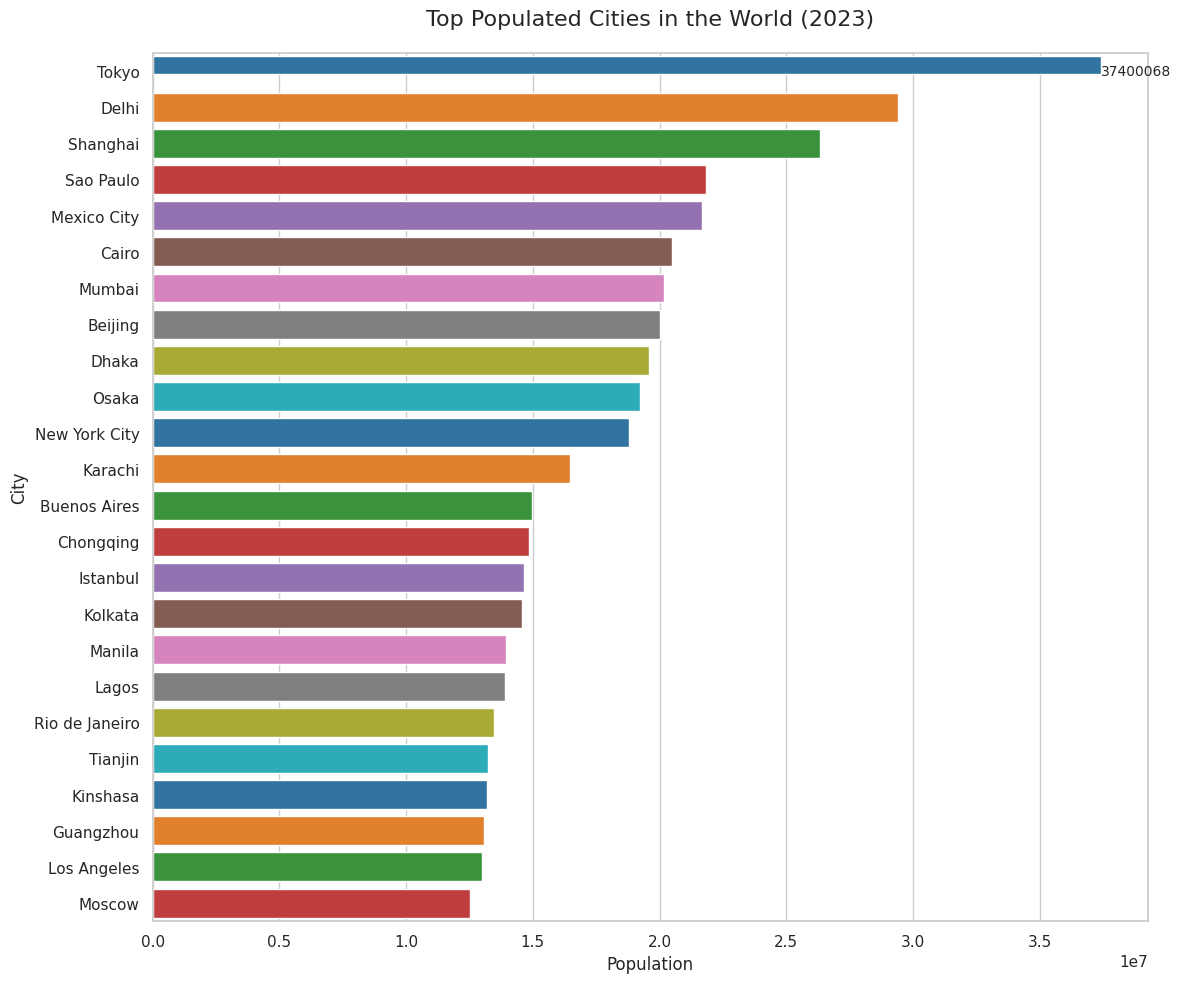

Source code (Python):

import seaborn as sns
import pandas as pd
import matplotlib.pyplot as plt

data = {
    'City': [
        'Tokyo', 'Delhi', 'Shanghai', 'Sao Paulo', 'Mexico City',
        'Cairo', 'Mumbai', 'Beijing', 'Dhaka', 'Osaka',
        'New York City', 'Karachi', 'Buenos Aires', 'Chongqing', 'Istanbul',
        'Kolkata', 'Manila', 'Lagos', 'Rio de Janeiro', 'Tianjin',
        'Kinshasa', 'Guangzhou', 'Los Angeles', 'Moscow'
    ],
    'Population': [
        37400068, 29399141, 26317104, 21846507, 21671908,
        20484965, 20185064, 20035455, 19577927, 19222665,
        18804000, 16459451, 14967000, 14838000, 14657434,
        14580600, 13923452, 13900000, 13458000, 13215000,
        13184435, 13080500, 12997400, 12537954
    ]
}
df = pd.DataFrame(data)

sns.set(style="whitegrid")
plt.figure(figsize=(12, 10))

barplot = sns.barplot(
    y="City",
    x="Population",
    data=df,
    palette=[
        '#1f77b4', '#ff7f0e', '#2ca02c', '#d62728', '#9467bd',
        '#8c564b', '#e377c2', '#7f7f7f', '#bcbd22', '#17becf',
        '#1f77b4', '#ff7f0e', '#2ca02c', '#d62728', '#9467bd',
        '#8c564b', '#e377c2', '#7f7f7f', '#bcbd22', '#17becf',
        '#1f77b4', '#ff7f0e', '#2ca02c', '#d62728'
    ],
    ci=None
)

barplot.set_title('Top Populated Cities in the World (2023)', fontsize=16, pad=20)
barplot.bar_label(barplot.containers[0], fmt='%.0f', fontsize=10)
barplot.set(xlabel="Population", ylabel="City")

for bar in barplot.containers[0]:
    bar.set_height(0.5)

plt.tight_layout()
plt.show()
